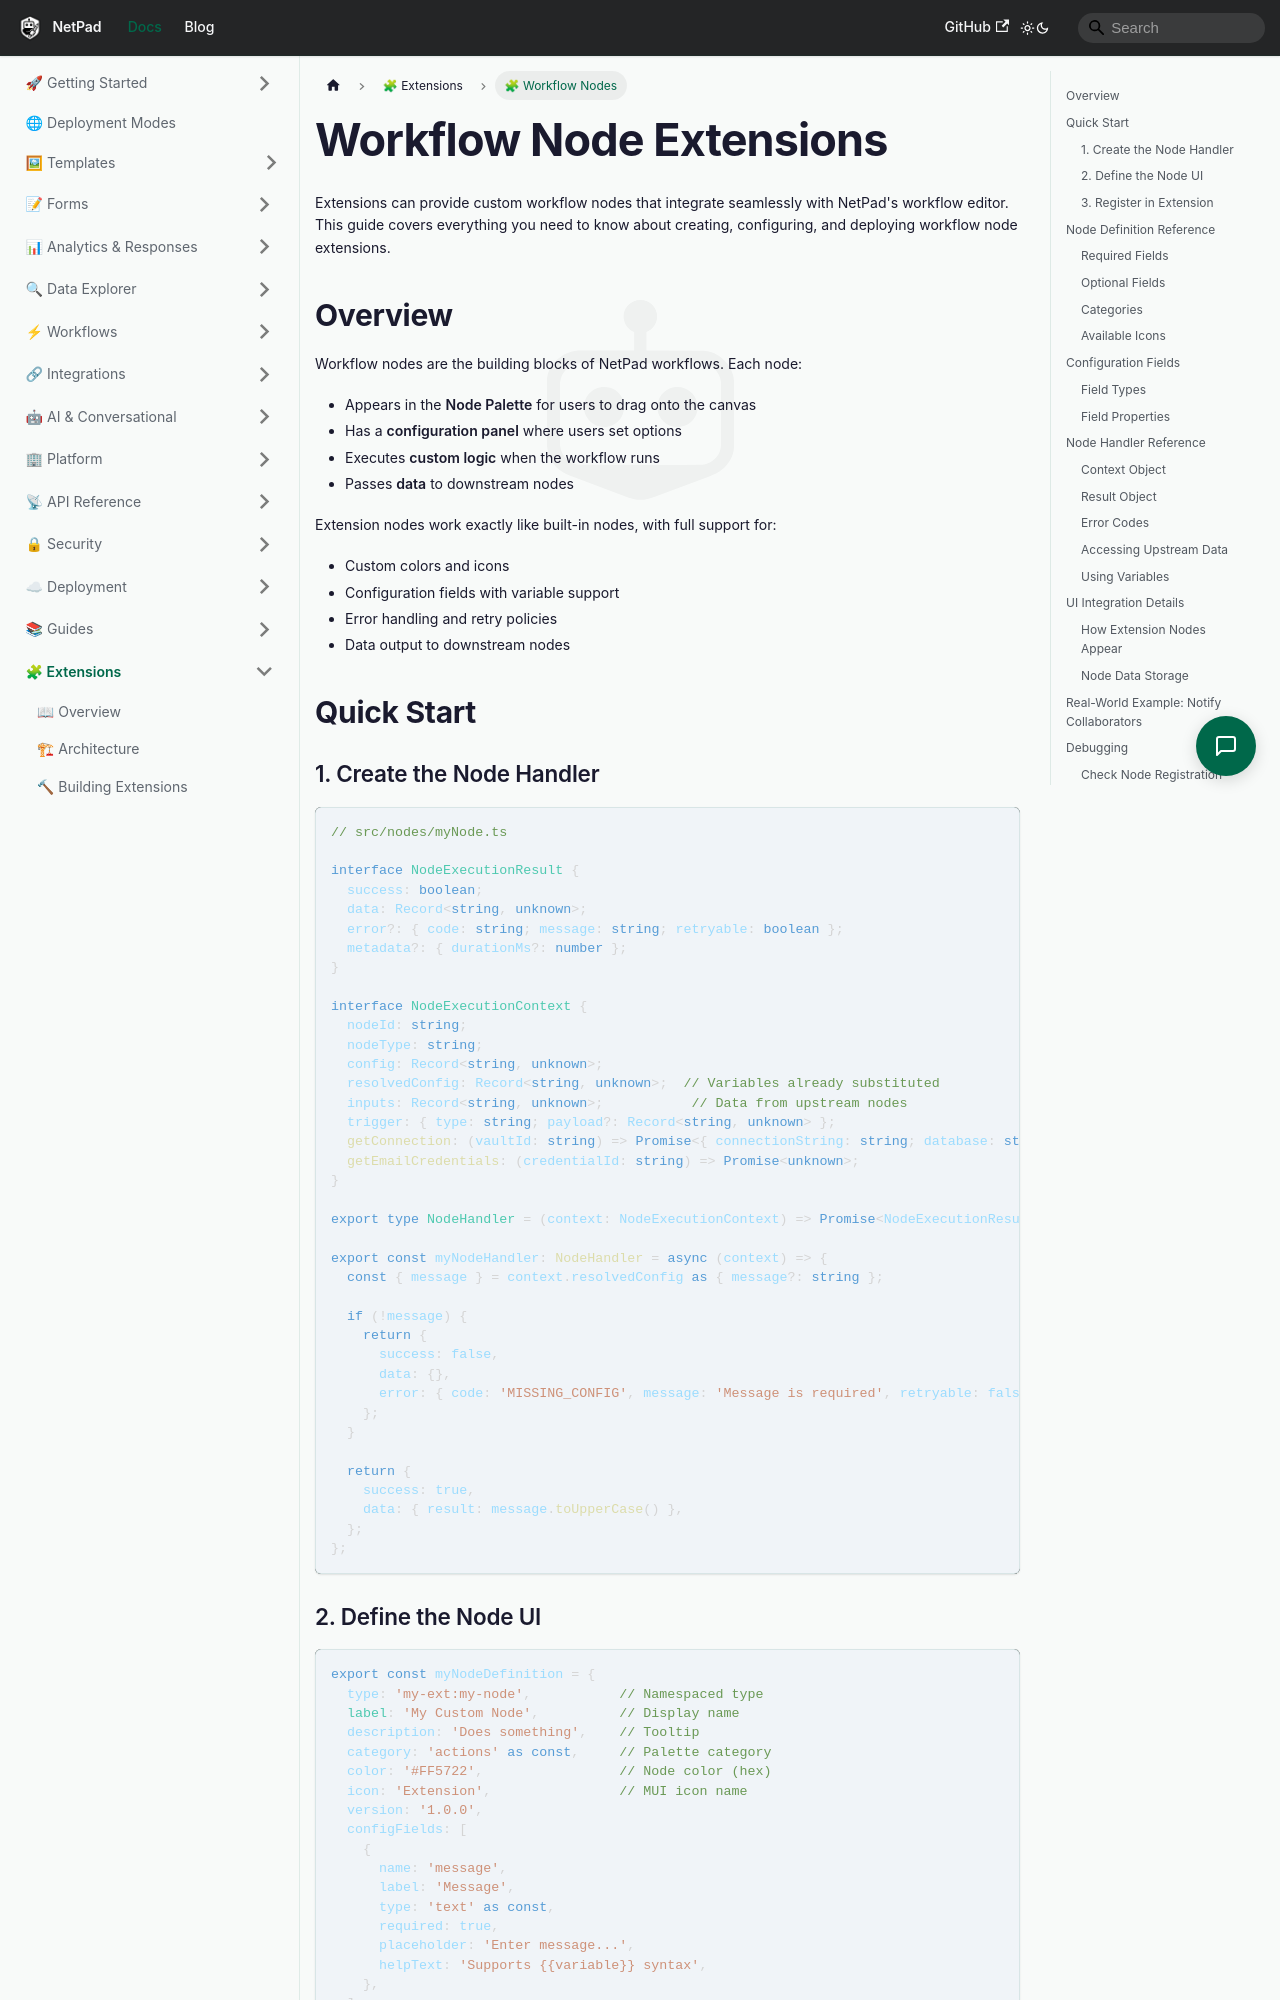

repository: mrlynn/netpad-docs · page: docs/extensions/workflow-nodes/index.html · generator: docusaurus

---
sidebar_position: 4
---

# Workflow Node Extensions

Extensions can provide custom workflow nodes that integrate seamlessly with NetPad's workflow editor. This guide covers everything you need to know about creating, configuring, and deploying workflow node extensions.

## Overview

Workflow nodes are the building blocks of NetPad workflows. Each node:

- Appears in the **Node Palette** for users to drag onto the canvas
- Has a **configuration panel** where users set options
- Executes **custom logic** when the workflow runs
- Passes **data** to downstream nodes

Extension nodes work exactly like built-in nodes, with full support for:
- Custom colors and icons
- Configuration fields with variable support
- Error handling and retry policies
- Data output to downstream nodes

## Quick Start

### 1. Create the Node Handler

```typescript
// src/nodes/myNode.ts

interface NodeExecutionResult {
  success: boolean;
  data: Record<string, unknown>;
  error?: { code: string; message: string; retryable: boolean };
  metadata?: { durationMs?: number };
}

interface NodeExecutionContext {
  nodeId: string;
  nodeType: string;
  config: Record<string, unknown>;
  resolvedConfig: Record<string, unknown>;  // Variables already substituted
  inputs: Record<string, unknown>;           // Data from upstream nodes
  trigger: { type: string; payload?: Record<string, unknown> };
  getConnection: (vaultId: string) => Promise<{ connectionString: string; database: string } | null>;
  getEmailCredentials: (credentialId: string) => Promise<unknown>;
}

export type NodeHandler = (context: NodeExecutionContext) => Promise<NodeExecutionResult>;

export const myNodeHandler: NodeHandler = async (context) => {
  const { message } = context.resolvedConfig as { message?: string };

  if (!message) {
    return {
      success: false,
      data: {},
      error: { code: 'MISSING_CONFIG', message: 'Message is required', retryable: false },
    };
  }

  return {
    success: true,
    data: { result: message.toUpperCase() },
  };
};
```
